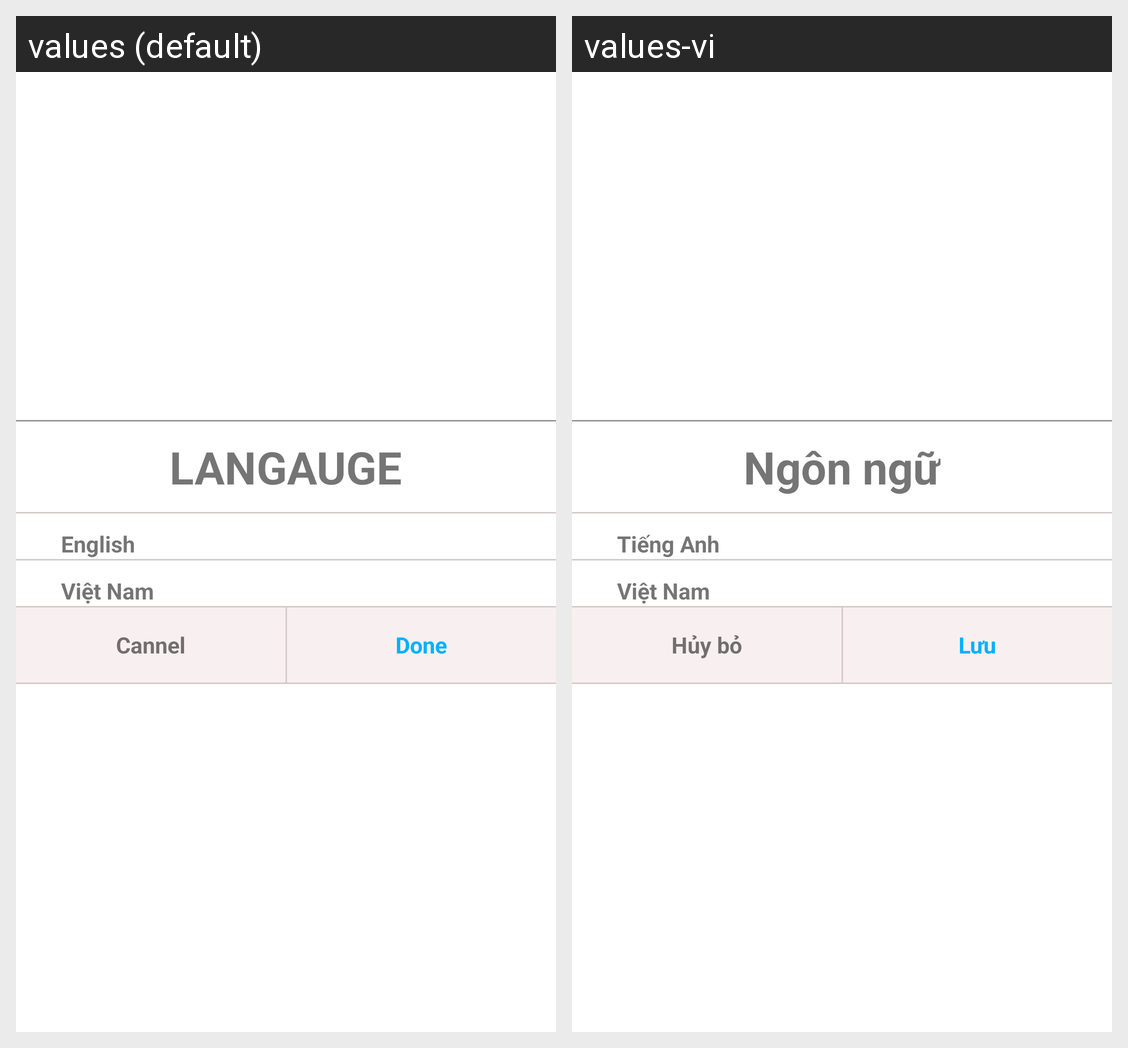

Strings drawn on this Android screen and how each of the app's shown locales translates them:
Android screen res/layout/language_dialog.xml rendered under 2 locales, left to right: values (default), values-vi. Device: Nexus 5 (rendered at 1080×1920; each locale shown at half size, 540×960, under a caption strip naming it); theme Theme.Ordering_Food.
Strings drawn on this screen, with the default value and each locale's value (text and hints the layout hard-codes, and strings that could not be matched under every locale, appear in the picture but are not listed):

language
  values: LANGAUGE
  values-vi: Ngôn ngữ

english
  values: English
  values-vi: Tiếng Anh

vietnam
  values: Việt Nam
  values-vi: Việt Nam

cannel
  values: Cannel
  values-vi: Hủy bỏ

done
  values: Done
  values-vi: Lưu
